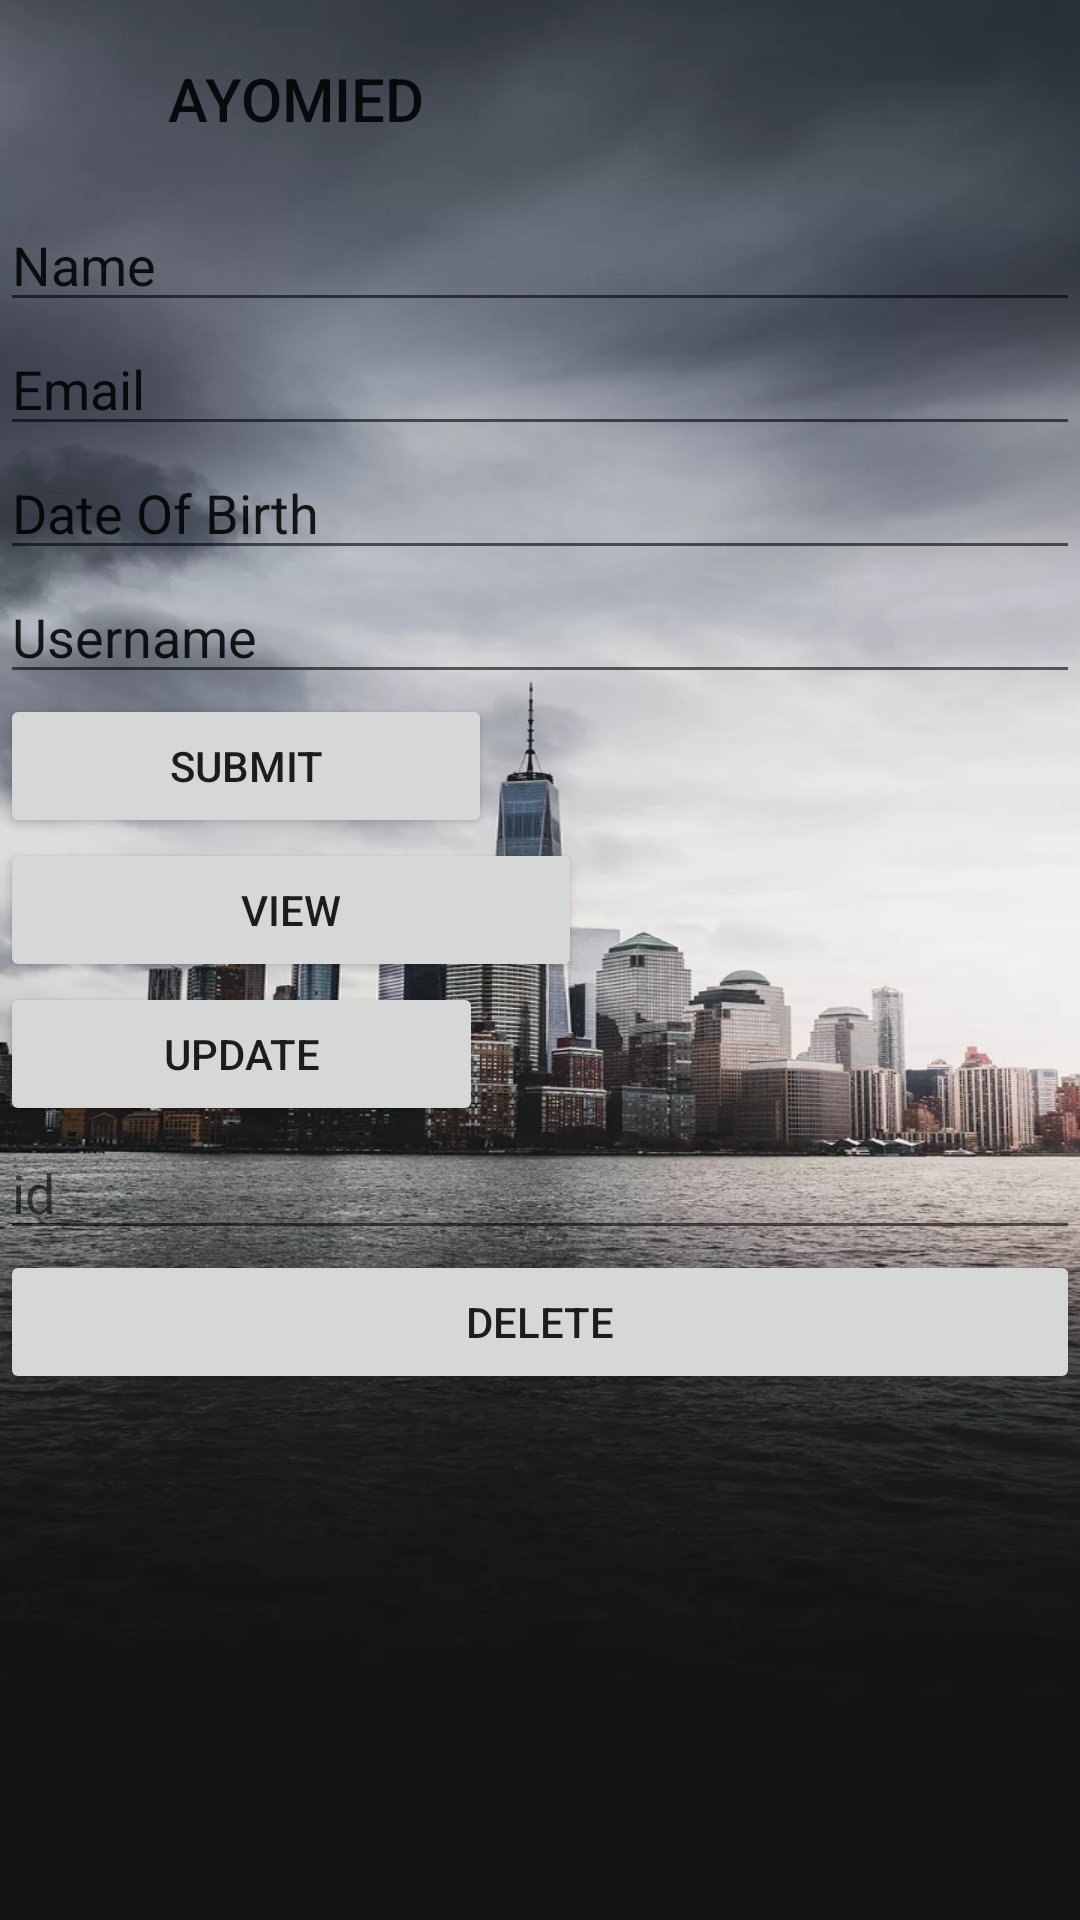

Android layout source for this screen:
<!-- AndroidManifest.xml: application theme AppTheme -->
<!-- res/layout/activity_main.xml -->
<?xml version="1.0" encoding="utf-8"?>
<LinearLayout xmlns:android="http://schemas.android.com/apk/res/android"
    xmlns:app="http://schemas.android.com/apk/res-auto"
    xmlns:tools="http://schemas.android.com/tools"
    android:layout_width="match_parent"
    android:orientation="vertical"
    android:layout_gravity="center"
    android:background="@drawable/content_background"
    android:layout_height="match_parent"
    tools:context=".MainActivity">


    <include
        android:layout_width="match_parent"
        android:id="@+id/app_bar"
        android:layout_height="wrap_content"
        layout="@layout/toolbar2"/>

    <EditText
        android:id="@+id/new_name"
        android:layout_width="match_parent"
        android:layout_height="wrap_content"
        android:ems="10"
        android:inputType="textPersonName"
        android:text="Name" />

    <EditText
        android:id="@+id/new_email"
        android:layout_width="match_parent"
        android:layout_height="wrap_content"
        android:ems="10"
        android:inputType="textPersonName"
        android:text="Email" />

    <EditText
        android:id="@+id/new_date"
        android:layout_width="match_parent"
        android:layout_height="wrap_content"
        android:ems="10"
        android:inputType="textPersonName"
        android:text="Date Of Birth" />

    <EditText
        android:id="@+id/edt_username"
        android:layout_width="match_parent"
        android:layout_height="wrap_content"
        android:ems="10"
        android:inputType="textPersonName"
        android:text="Username" />

    <Button

        android:id="@+id/btn_submit"
        android:layout_width="164dp"
        android:layout_height="wrap_content"
        android:text="Submit" />

    <Button
        android:id="@+id/btn_view"
        android:layout_width="194dp"
        android:layout_height="wrap_content"
        android:text="View" />

    <Button
        android:id="@+id/btn_update"
        android:layout_width="161dp"
        android:layout_height="wrap_content"
        android:text="Update" />

    <EditText
        android:id="@+id/edt_update"
        android:layout_width="match_parent"
        android:layout_height="wrap_content"
        android:ems="10"
        android:hint="id"
        android:inputType="textPersonName" />

    <Button
        android:id="@+id/btn_delete"
        android:layout_width="match_parent"
        android:layout_height="wrap_content"
        android:text="Delete" />


</LinearLayout>
<!-- res/layout/toolbar2.xml (included above) -->
<?xml version="1.0" encoding="utf-8"?>
<androidx.appcompat.widget.Toolbar xmlns:android="http://schemas.android.com/apk/res/android"
    android:layout_width="match_parent"
    xmlns:app="http://schemas.android.com/apk/res-auto"
    android:theme="@style/CustomToolbar"
    android:id="@+id/app_bar"
    app:title="AYOMIDE"
    android:layout_height="wrap_content">


    <androidx.appcompat.widget.Toolbar
        android:layout_width="match_parent"
        android:layout_height="wrap_content"
        android:layout_margin="5dp"
        android:background="@drawable/toolbar"
        android:id="@+id/toolbar"
        app:title="AYOMIED"
        android:theme="@style/CustomToolbar"
        app:logo="@drawable/ic_menu"
        app:titleMarginStart="40dp"/>

</androidx.appcompat.widget.Toolbar>
<!-- resources referenced by this layout -->
<resources>
  <!-- drawable content_background: jpg bitmap (drawable, 419240 bytes) -->
  <!-- drawable toolbar (drawable) -->
  <?xml version="1.0" encoding="utf-8"?>
  <shape xmlns:android="http://schemas.android.com/apk/res/android">
  
      <gradient
          android:angle="45"
  
          android:startColor="@android:color/transparent"
  
          android:endColor="@android:color/transparent"/>
  
      <corners
  
          android:topRightRadius="15dp"
          android:bottomRightRadius="15dp"
          android:bottomLeftRadius="15dp"
          android:topLeftRadius="15dp"/>
  
  </shape>
  <style name="CustomToolbar" parent="Theme.AppCompat.Light.NoActionBar">
          
          <item name="background">@android:color/black</item>
  
      </style>
  <style name="AppTheme" parent="Theme.AppCompat.Light.NoActionBar">
  
      </style>
</resources>
